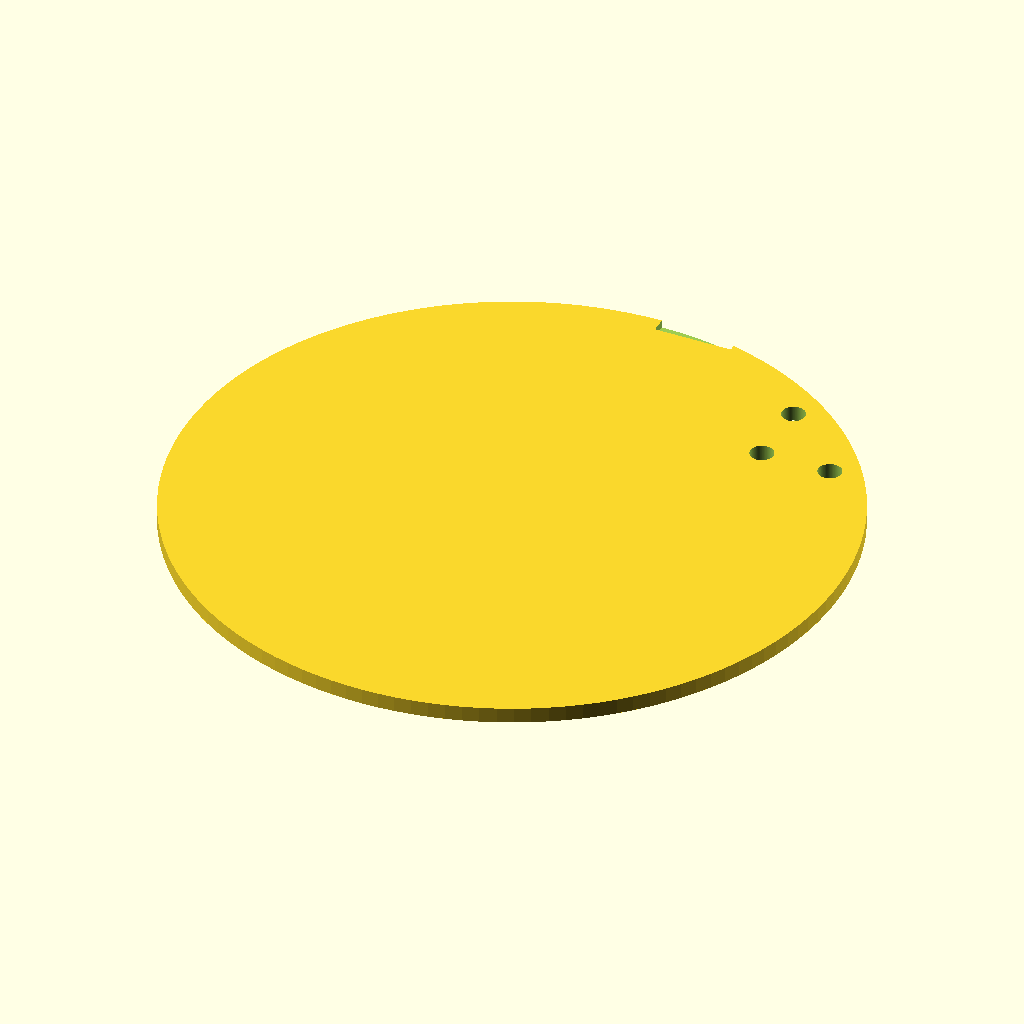
Cell 1 — every parameter at its default value.
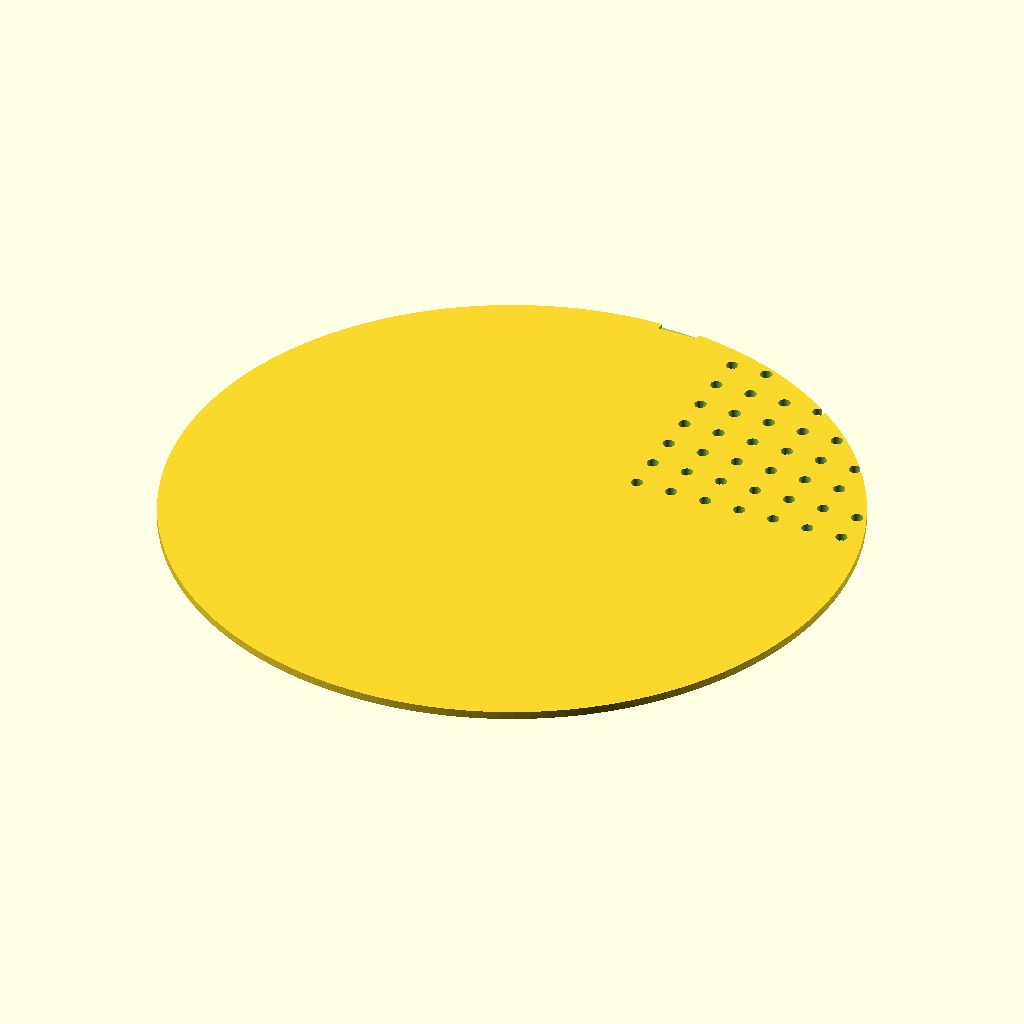
Cell 2: disc_outer_diameter = 170 (everything else at default).
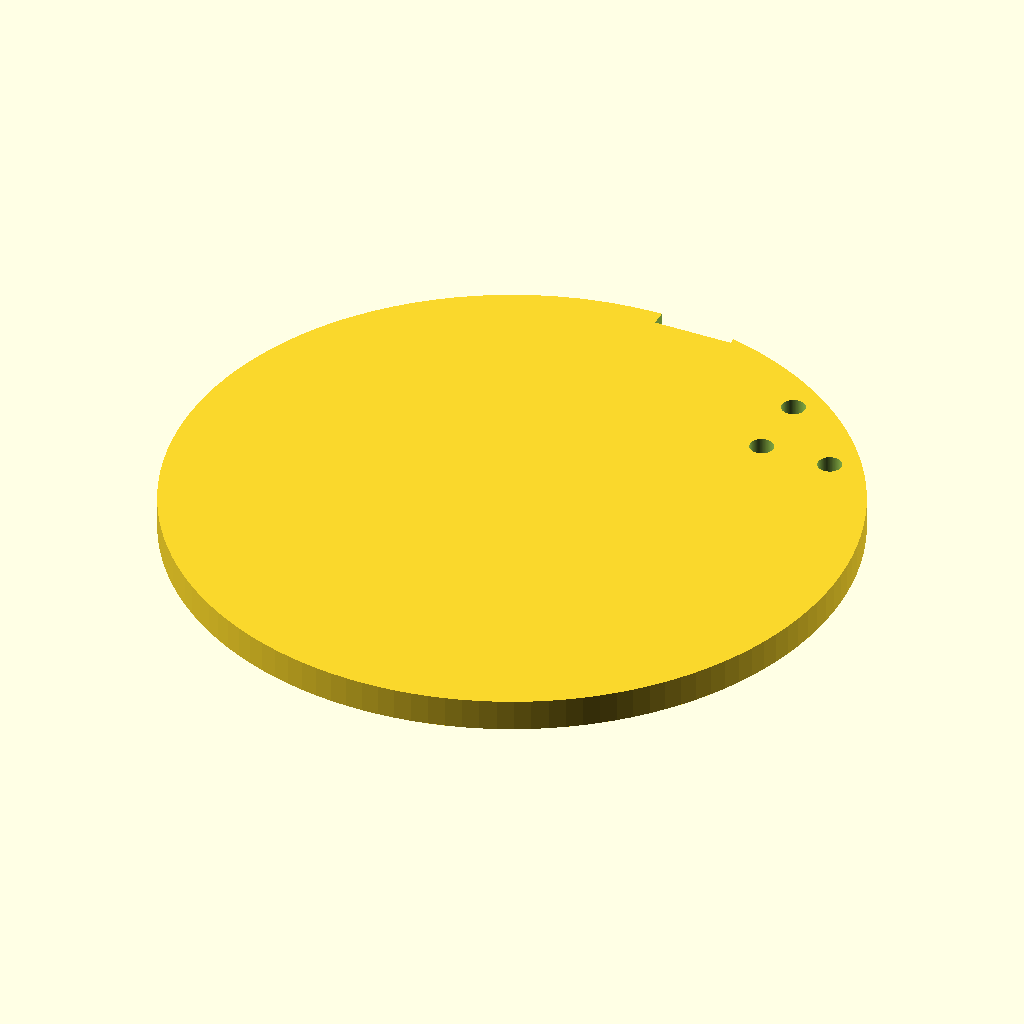
Cell 3 — disc_thickness set to 4, the other parameters unchanged.
All cells are drawn from the same view direction (rotation 55°, 0°, 25°, orthographic, colour scheme Cornfield), but the view is re-fitted for each cell, so position and scale can differ between cells as well as the parameter.
Source of the model, bench/results/main-tiiny/code/tiiny_Qwen_Qwen3.5-9B/seed_sowing_template_s2_a0.scad:
$fn = 128; // High resolution for smooth curves and accurate hole sizing

// --- Dimensions ---
// Disc dimensions
disc_outer_diameter = 85;
disc_thickness = 2;

// Grid dimensions
grid_rows = 7;
grid_cols = 7;
hole_diameter = 3;
hole_spacing = 9; // Centre-to-centre

// Notch dimensions (on the +Y side)
notch_width = 10; // X width
notch_depth = 4;  // Y depth measured in from the rim

// --- Derived Variables ---
// Calculate the radius of the disc
disc_radius = disc_outer_diameter / 2;

// Calculate the offset for the grid to center it
// The grid spans (grid_rows - 1) * hole_spacing in Y
// The grid spans (grid_cols - 1) * hole_spacing in X
grid_span_y = (grid_rows - 1) * hole_spacing;
grid_span_x = (grid_cols - 1) * hole_spacing;

// Grid offset from center to center the grid
grid_offset_x = (grid_span_x / 2) - (hole_spacing / 2);
grid_offset_y = (grid_span_y / 2) - (hole_spacing / 2);

// Notch position calculation
// The notch is on the +Y side, centred on the Y axis.
// It starts at the rim (y = disc_radius) and goes inward by notch_depth.
notch_start_y = disc_radius - notch_depth;
notch_end_y = disc_radius;
notch_center_x = 0;
notch_center_y = (notch_start_y + notch_end_y) / 2;

// --- Main Part Construction ---

difference() {
    // 1. Create the main disc
    // Centered at origin, lying on XY plane, building up Z
    translate([0, 0, 0])
    cylinder(
        h = disc_thickness,
        r = disc_radius,
        $fn = 128
    );

    // 2. Cut the 7x7 grid of holes
    // Loop through rows and columns
    for (row = [0 : grid_rows - 1], col = [0 : grid_cols - 1]) {
        // Calculate position of this specific hole
        current_x = grid_offset_x + col * hole_spacing;
        current_y = grid_offset_y + row * hole_spacing;
        
        translate([current_x, current_y, 0])
        cylinder(
            h = disc_thickness + 1, // Extend slightly past the bottom to ensure clean cut
            r = hole_diameter / 2,
            $fn = 128
        );
    }

    // 3. Cut the rectangular orientation notch
    // Location: +Y side, centred on X axis
    // Dimensions: notch_width (X) x notch_depth (Y)
    // Depth of cut: full thickness of the disc
    
    translate([
        notch_center_x, 
        notch_center_y, 
        disc_thickness / 2
    ])
    cube([
        notch_width, 
        notch_depth, 
        disc_thickness + 0.1 // Extend slightly past the top/bottom to ensure clean cut
    ]);
}
Customizer parameters (derived from the source; name, type, default, range or options):
disc_outer_diameter: number, default 85
disc_thickness: number, default 2
grid_rows: number, default 7
grid_cols: number, default 7
hole_diameter: number, default 3
hole_spacing: number, default 9
notch_width: number, default 10
notch_depth: number, default 4
notch_center_x: number, default 0
